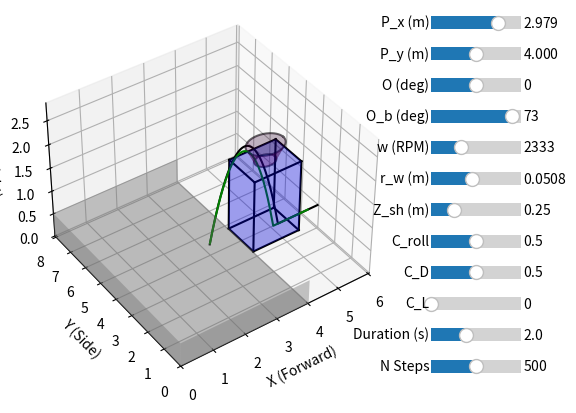

Here is the Python script that generated this plot:
import numpy as np
import math as m
import matplotlib.pyplot as plt
from matplotlib.ticker import MultipleLocator
from matplotlib.widgets import Slider
from matplotlib.gridspec import GridSpec
from mpl_toolkits.mplot3d import Axes3D  

# Inputs
P_x = 3
P_y = 4
O_r = 0
w = 2333
O_b = 73/180*m.pi
Z_sh = 0.25
C_D = 0.5
C_L = 0
C_roll = 0.5
R_w = 2*2.54/100


# Constants
R_b = 0.15/2
g = 9.81
m_ball = 0.225
A = m.pi*R_b**2
p = 1.2
enable2d = False

# Simulation parameters
duration = 2
n_steps = 500
dt = duration/n_steps

# Field Dimensions
L_x = 158.611*2.54/100
P_x = L_x - 1.15 + 0.1
L_y = 318.188*2.54/100
W_H = 60*2.54/100
H_H = 60*2.54/100
H_H2 = 13.5*2.54/100
H_W = 20*2.54/100
R_1 = 25/2*2.54/100
R_2 = 45/2*2.54/100
H_Shoot = 0.1

# Sliders
init_angle = O_b
init_w = w
init_C_roll = C_roll
init_C_D = C_D
init_C_L = C_L 
init_P_x = P_x
init_P_y = P_y
init_O_r = O_r

# 2D Plot

ax2d = None

def setup_2d_plot():
    fig, ax = plt.subplots()
    plt.subplots_adjust(bottom=0.3)

    ax_angle = plt.axes([0.2, 0.24, 0.65, 0.03])
    ax_wheel = plt.axes([0.2, 0.18, 0.65, 0.03])
    ax_C_roll = plt.axes([0.2, 0.12, 0.65, 0.03])
    ax_C_D = plt.axes([0.2, 0.06, 0.65, 0.03])
    ax_C_L = plt.axes([0.2, 0.0, 0.65, 0.03])

    angle_slider = Slider(
        ax_angle, 'Angle (deg)', 10, 80,
        valinit=init_angle * 180 / m.pi
    )

    wheel_slider = Slider(
        ax_wheel, 'Wheel RPM', 1000, 5000,
        valinit=init_w
    )

    C_roll_slider = Slider(
        ax_C_roll, 'C_roll', 0, 1,
        valinit=init_C_roll
    )   

    C_D_slider = Slider(
        ax_C_D, 'C_D', 0, 1,
        valinit=init_C_D
    )
    C_L_slider = Slider(
        ax_C_L, 'C_L', 0, 1,
        valinit=init_C_L
    )

    
        
    def on_change(val):
        global O_b, w, C_roll, C_D, C_L
        O_b = angle_slider.val * m.pi / 180
        w = wheel_slider.val
        C_roll = C_roll_slider.val
        C_D = C_D_slider.val
        C_L = C_L_slider.val
        update_plot()
        fig.canvas.draw_idle()

    angle_slider.on_changed(on_change)
    wheel_slider.on_changed(on_change)
    C_roll_slider.on_changed(on_change)
    C_D_slider.on_changed(on_change)
    C_L_slider.on_changed(on_change)
    
    return fig, ax

# Fig3D

fig3d = plt.figure()

gs = GridSpec(
    nrows=12,
    ncols=2,
    width_ratios=[4, 1],   # LEFT big plot, RIGHT sliders
    figure=fig3d
)

ax3d = fig3d.add_subplot(gs[:, 0], projection='3d')

ax3d_P_x = fig3d.add_subplot(gs[0, 1])
ax3d_P_y = fig3d.add_subplot(gs[1, 1])
ax3d_O_r = fig3d.add_subplot(gs[2, 1])
ax3d_angle = fig3d.add_subplot(gs[3, 1])
ax3d_wheel = fig3d.add_subplot(gs[4, 1])
ax3d_wradius = fig3d.add_subplot(gs[5, 1])
ax3d_zShoot = fig3d.add_subplot(gs[6, 1])
ax3d_C_roll = fig3d.add_subplot(gs[7, 1])
ax3d_C_D = fig3d.add_subplot(gs[8, 1])
ax3d_C_L = fig3d.add_subplot(gs[9, 1])
ax3d_duration = fig3d.add_subplot(gs[10, 1])
ax3d_nsteps = fig3d.add_subplot(gs[11, 1])

P_x_slider = Slider(
    ax3d_P_x, 'P_x (m)', 0, L_x,
    valinit=init_P_x
)

P_y_slider = Slider(
    ax3d_P_y, 'P_y (m)', 0, L_y,
    valinit=init_P_y
)

O_r_slider = Slider(
    ax3d_O_r, 'O (deg)', -90, 90,
    valinit=init_O_r * 180 / m.pi
)

angle_3d_slider = Slider(
    ax3d_angle, 'O_b (deg)', 10, 80,
    valinit=init_angle * 180 / m.pi
)

wheel_3d_slider = Slider(
    ax3d_wheel, 'w (RPM)', 1000, 5000,
    valinit=init_w
)

wheel_3d_radius_slider = Slider(
    ax3d_wradius, 'r_w (m)', 0.01, 0.1,
    valinit=R_w
)

zShoot_3d_slider = Slider(
    ax3d_zShoot, 'Z_sh (m)', 0, 1,
    valinit=Z_sh
)

C_roll_3d_slider = Slider(
    ax3d_C_roll, 'C_roll', 0, 1,
    valinit=init_C_roll
)

C_D_3d_slider = Slider(
    ax3d_C_D, 'C_D', 0, 1,
    valinit=init_C_D
)

C_L_3d_slider = Slider(
    ax3d_C_L, 'C_L', 0, 1,
    valinit=init_C_L
)

duration_3d_slider = Slider(
    ax3d_duration, 'Duration (s)', 0.1, 5,
    valinit=duration
)

nsteps_3d_slider = Slider(
    ax3d_nsteps, 'N Steps', 10, 1000,
    valinit=n_steps
)

def on_3d_change(val):
    global P_x, P_y, O_r, O_b, w, R_w, Z_sh, C_roll, C_D, C_L, time, duration, n_steps, dt
    
    P_x = P_x_slider.val
    P_y = P_y_slider.val
    O_r = O_r_slider.val * m.pi / 180
    O_b = angle_3d_slider.val * m.pi / 180
    w = wheel_3d_slider.val
    R_w = wheel_3d_radius_slider.val
    Z_sh = zShoot_3d_slider.val
    C_roll = C_roll_3d_slider.val
    C_D = C_D_3d_slider.val
    C_L = C_L_3d_slider.val
    duration = duration_3d_slider.val
    n_steps = int(nsteps_3d_slider.val)

    dt = duration / n_steps
    time = np.linspace(0, duration, n_steps)

    update_plot()
    fig3d.canvas.draw_idle()

P_x_slider.on_changed(on_3d_change)
P_y_slider.on_changed(on_3d_change)
O_r_slider.on_changed(on_3d_change)
angle_3d_slider.on_changed(on_3d_change)
wheel_3d_slider.on_changed(on_3d_change)
wheel_3d_radius_slider.on_changed(on_3d_change)
zShoot_3d_slider.on_changed(on_3d_change)
C_roll_3d_slider.on_changed(on_3d_change)
C_D_3d_slider.on_changed(on_3d_change)
C_L_3d_slider.on_changed(on_3d_change)
duration_3d_slider.on_changed(on_3d_change)
nsteps_3d_slider.on_changed(on_3d_change)

# Calculations Ideal
V_s = (w/60)*2*m.pi*R_w
V_b0 = V_s*C_roll
w_b = V_s/R_b*(1 - C_roll)
V_u0 = V_b0*m.cos(O_b)
V_n0 = V_b0*m.sin(O_b)

def calculate_iV_n(t):
    v = V_n0 - g*t
    return v 

def calculate_iN(t):
    iV_n = calculate_iV_n(t)
    n = Z_sh + iV_n*t + (V_n0-iV_n)*t/2
    if n < 0:
        n = 0
    return n

def calculate_iZ(t):
    z = calculate_iN(t)
    return z

def calculate_iU(t):
    iV_u = V_u0
    u = iV_u*t
    return u

def calculate_iY(t):
    y = P_y + calculate_iU(t)*m.sin(O_r)
    if y < 0:
        y = 0
    return y

def calculate_iX(t):
    x = P_x + calculate_iU(t)*m.cos(O_r)
    return x

def calculate_iPoints():
    iN_vals = []
    iU_vals = []
    ideal_point = []
    for t in time:
        iN_val = calculate_iN(t)
        iU_val = calculate_iU(t)
        iN_vals.append(iN_val)
        iU_vals.append(iU_val)
        if abs(iN_val-(H_H+H_H2+H_Shoot)) < 0.01:
            ideal_point = [iU_val, iN_val, t] 

    iPoints = [iU_vals, iN_vals, time]

    return iPoints, ideal_point

# Calculations Friction
def f_drag(v):
    F_D = 0.5*C_D*p*A*v**2
    return F_D/m_ball

def f_lift(v):
    F_L = 0.5*p*A*R_b*w_b*v*C_L
    return F_L/m_ball

def calculate_Re(V):
    Re = V*2*R_b/(1.5e-5)
    return Re

def calculate_frPoints():
    N_vals = []
    U_vals = []
    V_u = V_u0
    V_n = V_n0
    N = Z_sh
    U = 0
    frIdealPoint = []
    for t in time:
        V = m.sqrt(V_u**2 + V_n**2)
        a_drag = -1*f_drag(V)
        a_lift = f_lift(V)
        theta = m.atan2(V_n, V_u)


        V_u = V_u + dt*(m.cos(theta)*a_drag + m.cos(theta+ m.pi/2)*a_lift)
        V_n = V_n + dt*(m.sin(theta)*a_drag + m.sin(theta+ m.pi/2)*a_lift - g)

        U = U + V_u*dt
        N = N + V_n*dt

        if N < 0:
            N = 0

        N_vals.append(N)
        U_vals.append(U)

        if abs(N-(H_H+H_H2+H_Shoot)) < 0.01:
            frIdealPoint = [U, N, t] 
    
    frPoints = [U_vals, N_vals, time]
    return frPoints, frIdealPoint

# Coordinate Calculations
def calculate_XYZ_fromPoints(points):
    X_vals = []
    Y_vals = []
    Z_vals = []
    for i in range(len(points[0])):
        U = points[0][i]
        N = points[1][i]
        X = P_x + U*m.cos(O_r)
        Y = P_y + U*m.sin(O_r)
        Z = N
        X_vals.append(X)
        Y_vals.append(Y)
        Z_vals.append(Z)

    points_xyz = [X_vals, Y_vals, Z_vals, points[2]]
    return points_xyz
    

# Plotting 2D
time = np.linspace(0, duration, n_steps)

def plotIdeal(iPoints, ideal_point):

    ax2d.plot(iPoints[0], iPoints[1])
    ax2d.axline((P_x, H_H+H_H2), slope=0, color='g', linestyle='--')
    ax2d.axline((P_x, H_H+H_H2+H_Shoot), slope=0, color='g', linestyle='--')
    if ideal_point:
        ax2d.axvline(ideal_point[0], color='r', linestyle='--', label='Ideal Shot Point') 
        ax2d.text(
        ideal_point[0], 
        ax2d.get_ylim()[0],          # bottom of plot
        f'x = {ideal_point[0]:.2f}', 
        rotation=90,
        verticalalignment='bottom',
        horizontalalignment='right',
        color='r'
        )   
        ax2d.axvline(ideal_point[0]+R_2*2, color='r', linestyle='--', label='End Of Hub')
def plotWithFriction(frPoints, frIdealPoint):

    ax2d.plot(frPoints[0], frPoints[1], color='orange')

    if frIdealPoint:
        ax2d.axvline(frIdealPoint[0], color='m', linestyle='--', label='Fr Ideal Shot Point') 
        ax2d.text(
        frIdealPoint[0], 
        ax2d.get_ylim()[0],          # bottom of plot
        f'x = {frIdealPoint[0]:.2f}', 
        rotation=90,
        verticalalignment='bottom',
        horizontalalignment='right',
        color='m'
        )   
        ax2d.axvline(frIdealPoint[0]+R_2*2, color='m', linestyle='--', label='Fr End Of Hub')
# Plotting 3D

def plotIdeal3d(iPoints_xyz):
    ax3d.plot(iPoints_xyz[0], iPoints_xyz[1], iPoints_xyz[2], 
              color='black', alpha=1)

def plotWithFriction3d(frPoints_xyz):
    ax3d.plot(frPoints_xyz[0], frPoints_xyz[1], frPoints_xyz[2],
            color='green', alpha=1)

def draw_ground():
    X = np.array([[0, L_x], [0, L_x]])
    Y = np.array([[0, 0], [L_y, L_y]])
    Z = np.zeros_like(X)

    ax3d.plot_surface(
        X, Y, Z,
        color='gray',
        alpha=0.4,
        shade=True
    )

def draw_field_walls():
    X_1 = np.array([[0, L_x], [0, L_x]])
    Z_1 = np.array([[0, 0], [H_W, H_W]])
    Y_1 = np.full_like(X_1, 0)

    X_2 = np.array([[0, L_x], [0, L_x]])
    Z_2 = np.array([[0, 0], [H_W, H_W]])
    Y_2 = np.full_like(X_1, L_y)

    X_3 = np.full_like(X_1, 0)
    Z_3 = np.array([[0, H_W], [0, H_W]])
    Y_3 = np.array([[0, 0], [L_y, L_y]])

    ax3d.plot_surface(
        X_1, Y_1, Z_1,
        color='gray',
        alpha=0.4,
        shade=True
    )

    ax3d.plot_surface(
        X_2, Y_2, Z_2,
        color='gray',
        alpha=0.4,
        shade=True
    )

    ax3d.plot_surface(
        X_3, Y_3, Z_3,
        color='gray',
        alpha=0.4,
        shade=True
    )

def draw_hub_post():
    X_1 = np.array([[L_x, L_x + W_H], [L_x, L_x + W_H]])
    Y_1 = np.array([[(L_y-W_H)/2, (L_y-W_H)/2], [(L_y+W_H)/2, (L_y+W_H)/2]])
    Z_1 = np.full_like(X_1, 0)

    X_2 = np.array([[L_x, L_x + W_H], [L_x, L_x + W_H]])
    Y_2 = np.array([[(L_y-W_H)/2, (L_y-W_H)/2], [(L_y+W_H)/2, (L_y+W_H)/2]])
    Z_2 = np.full_like(X_1, H_H)

    X_3 = np.full_like(X_1, L_x)
    Y_3 = np.array([[(L_y-W_H)/2, (L_y-W_H)/2], [(L_y+W_H)/2, (L_y+W_H)/2]])
    Z_3 = np.array([[0, H_H], [0, H_H]])

    X_4 = np.full_like(X_1, L_x + W_H)
    Y_4 = np.array([[(L_y-W_H)/2, (L_y-W_H)/2], [(L_y+W_H)/2, (L_y+W_H)/2]])
    Z_4 = np.array([[0, H_H], [0, H_H]])

    X_5 = np.array([[L_x, L_x + W_H], [L_x, L_x + W_H]])
    Y_5 = np.full_like(X_1, (L_y - W_H)/2)
    Z_5 = np.array([[0, 0], [H_H, H_H]])

    X_6 = np.array([[L_x, L_x + W_H], [L_x, L_x + W_H]])
    Y_6 = np.full_like(X_1, (L_y + W_H)/2)
    Z_6 = np.array([[0, 0], [H_H, H_H]])

    ax3d.plot(
        [L_x, L_x], [(L_y-W_H)/2, (L_y-W_H)/2], [0, H_H],
        color='black',
        alpha=1,
    )

    ax3d.plot(
        [L_x, L_x], [(L_y+W_H)/2, (L_y+W_H)/2], [0, H_H],
        color='black',
        alpha=1,
    )

    ax3d.plot(
        [L_x + W_H, L_x + W_H], [(L_y-W_H)/2, (L_y-W_H)/2], [0, H_H],
        color='black',
        alpha=1,
    )

    ax3d.plot(
        [L_x + W_H, L_x + W_H], [(L_y+W_H)/2, (L_y+W_H)/2], [0, H_H],
        color='black',
        alpha=1,
    )

    ax3d.plot(
        [L_x, L_x + W_H], [(L_y-W_H)/2, (L_y-W_H)/2], [H_H, H_H],
        color='black',
        alpha=1,
    )

    ax3d.plot(
        [L_x, L_x + W_H], [(L_y+W_H)/2, (L_y+W_H)/2], [H_H, H_H],
        color='black',
        alpha=1,
    )

    ax3d.plot(
        [L_x, L_x + W_H], [(L_y-W_H)/2, (L_y-W_H)/2], [0, 0],
        color='black',
        alpha=1,
    )

    ax3d.plot(
        [L_x, L_x + W_H], [(L_y+W_H)/2, (L_y+W_H)/2], [0, 0],
        color='black',
        alpha=1,
    )

    ax3d.plot(
        [L_x, L_x], [(L_y-W_H)/2, (L_y+W_H)/2], [0, 0],
        color='black',
        alpha=1,
    )

    ax3d.plot(
        [L_x + W_H, L_x + W_H], [(L_y-W_H)/2, (L_y+W_H)/2], [0, 0],
        color='black',
        alpha=1,
    )

    ax3d.plot(
        [L_x, L_x], [(L_y-W_H)/2, (L_y+W_H)/2], [H_H, H_H],
        color='black',
        alpha=1,
    )

    ax3d.plot(
        [L_x + W_H, L_x + W_H], [(L_y-W_H)/2, (L_y+W_H)/2], [H_H, H_H],
        color='black',
        alpha=1,
    )

    ax3d.plot_surface(
        X_1, Y_1, Z_1,
        color='blue',
        alpha=0.2,
        shade=True
    )

    ax3d.plot_surface(
        X_2, Y_2, Z_2,
        color='blue',
        alpha=0.2,
        shade=True
    )

    ax3d.plot_surface(
        X_3, Y_3, Z_3,
        color='blue',
        alpha=0.2,
        shade=True
    )

    ax3d.plot_surface(
        X_4, Y_4, Z_4,
        color='blue',
        alpha=0.2,
        shade=True
    )

    ax3d.plot_surface(
        X_5, Y_5, Z_5,
        color='blue',
        alpha=0.2,
        shade=True
    )

    ax3d.plot_surface(
        X_6, Y_6, Z_6,
        color='blue',
        alpha=0.2,
        shade=True
    )

def draw_hub():
    # Center
    x_c = L_x + W_H / 2
    y_c = L_y / 2

    # Parameters
    theta = np.linspace(0, 2*np.pi, 200)
    z = np.linspace(H_H, H_H + H_H2, 100)

    Theta, Z = np.meshgrid(theta, z)

    # Radius as function of z
    R = (R_2 - R_1) / H_H2 * (Z - H_H) + R_1

    # Parametric surface
    X = x_c + R * np.cos(Theta)
    Y = y_c + R * np.sin(Theta)

    ax3d.plot_surface(
        X, Y, Z,
        color='purple',
        alpha=0.3,
        linewidth=0,
        shade=True
    )

    x_1 = x_c + R_1 * np.cos(theta)
    y_1 = y_c + R_1 * np.sin(theta)
    z_1 = np.full_like(x_1, H_H)
    ax3d.plot(x_1, y_1, z_1, color='black', alpha=0.6)

    x_2 = x_c + R_2 * np.cos(theta)
    y_2 = y_c + R_2 * np.sin(theta)
    z_2 = np.full_like(x_2, H_H + H_H2)
    ax3d.plot(x_2, y_2, z_2, color='black', alpha=0.6)

def draw_field():
    draw_ground()
    draw_field_walls()
    draw_hub_post()
    draw_hub()

# Main Stuff

def plot2D():

    ax2d.cla()  # clear axes
    ax2d.set_xlim(0, L_x*1.5)
    ax2d.set_ylim(0, H_H + H_H2 + 1)
    ax2d.set_aspect('equal', adjustable='box') 

    ax2d.xaxis.set_major_locator(MultipleLocator(0.5))
    ax2d.yaxis.set_major_locator(MultipleLocator(0.5))
    ax2d.grid(True)

    idealPoints, ideal_point = calculate_iPoints()
    frPoints, frIdealPoint = calculate_frPoints()

    plotIdeal(idealPoints, ideal_point)
    plotWithFriction(frPoints, frIdealPoint)

def plot3D():

    ax3d.cla()

    ax3d.set_xlim(0, L_x * 1.5)
    ax3d.set_ylim(0, L_y)
    ax3d.set_zlim(0, H_H + H_H2 + 1)

    ax3d.set_xlabel('X (Forward)')
    ax3d.set_ylabel('Y (Side)')
    ax3d.set_zlabel('Z (Height)')

    draw_field()

    idealPoints, ideal_point = calculate_iPoints()
    frPoints, frIdealPoint = calculate_frPoints()

    idealPoints_xyz = calculate_XYZ_fromPoints(idealPoints)
    frPoints_xyz = calculate_XYZ_fromPoints(frPoints)

    plotIdeal3d(idealPoints_xyz)
    plotWithFriction3d(frPoints_xyz)

def update_plot():
    global V_s, V_b0, w_b, V_u0, V_n0

    # --- recompute dependent values ---
    V_s = (w / 60) * 2 * m.pi * R_w
    V_b0 = V_s * C_roll
    w_b = V_s / R_b * (1 - C_roll)
    V_u0 = V_b0 * m.cos(O_b)
    V_n0 = V_b0 * m.sin(O_b)    

    if enable2d:
        plot2D()
    plot3D()
    


ax3d.view_init(elev=40, azim=235)

if enable2d:
    _, ax2d = setup_2d_plot()
    ax2d.set_title('Projectile Motion of the Ball')
    ax2d.set_xlabel('Horizontal Distance (m)')
    ax2d.set_ylabel('Vertical Distance (m)')

update_plot()


plt.show()
